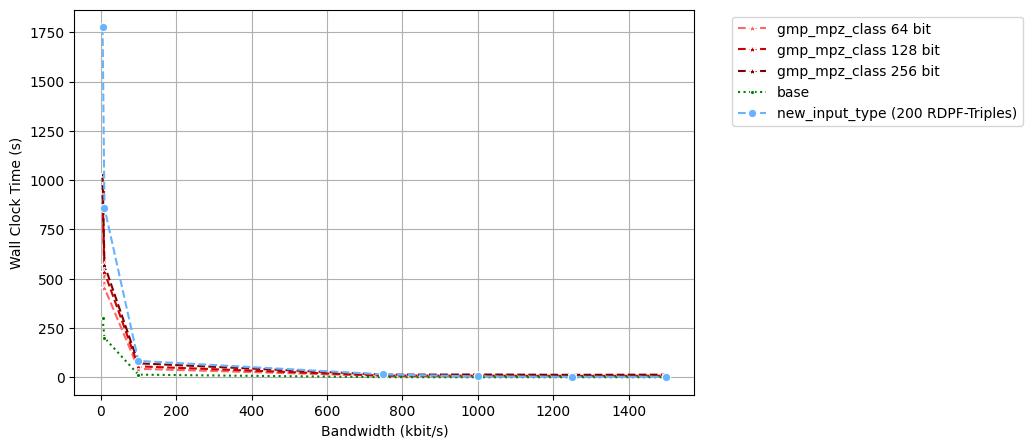

Recreate this plot in Python.
import pandas as pd
import seaborn as sns
import matplotlib.pyplot as plt

x1 = 1500
x2 = 1250
x3 = 1000
x4 = 750
x5 = 100
x6 = 10
x7 = 5

# Wallclock time for decreasing bandwidth (x), constant latency (1ms), 
# constant depth (15) and constant number of generated rdpf-triples (50)

# Note that the lamport clock stays constant

df_mpz_64 = pd.DataFrame({
    "x":[x1,x2,x3,x4,x5,x6,x7],
    "y":[6.256,7.115,6.983,7.815,43.509,453.790,876.383],
    "Approach":"gmp_mpz_class 64 bit"
}) # lamport clock constant at 153

df_mpz_128 = pd.DataFrame({
    "x":[x1,x2,x3,x4,x5,x6,x7],
    "y":[8.672,7.652,8.950,9.100,56.100,532.954,943.711],
    "Approach":"gmp_mpz_class 128 bit"
})

df_mpz_256 = pd.DataFrame({
    "x":[x1,x2,x3,x4,x5,x6,x7],
    "y":[14.012,13.11,14.721,13.945,71.346,569.741,1030.927],
    "Approach":"gmp_mpz_class 256 bit"
})

df_base = pd.DataFrame({
    "x":[x1,x2,x3,x4,x5,x6,x7],
    "y":[1.1,1.012,0.973,1.39,13.897,200.539,299.148],
    "Approach":"base"
})

df_new_input_type = pd.DataFrame({
    "x":[x1,x2,x3,x4,x5,x6,x7],
    "y":[2.912,3.012,4.874,15.382,83.788,859.363,1775.243],
    "Approach":"new_input_type (200 RDPF-Triples)"
})

plt.figure(figsize=(8,5))

sns.lineplot(data=df_mpz_64, x="x", y="y", hue="Approach", marker="*", linestyle="dashed", palette=["#ff6666"])
sns.lineplot(data=df_mpz_128, x="x", y="y", hue="Approach", marker="*", linestyle="dashed", palette=["#cc0000"])
sns.lineplot(data=df_mpz_256, x="x", y="y", hue="Approach", marker="*", linestyle="dashed", palette=["#800000"])

sns.lineplot(data=df_base, x="x", y="y", hue="Approach", marker=".", linestyle="dotted", palette=["Green"])

sns.lineplot(data=df_new_input_type, x="x", y="y", hue="Approach", marker="o", linestyle="dashed", palette=["#66b3ff"])

plt.legend(bbox_to_anchor=(1.05, 1), loc='upper left')
sns.set_style("ticks")
plt.grid(axis="y")
plt.grid(axis="x")
plt.xlabel("Bandwidth (kbit/s)")
plt.ylabel("Wall Clock Time (s)")
plt.savefig("time_decreasing_bandwidth_preproc.png", bbox_inches="tight")
